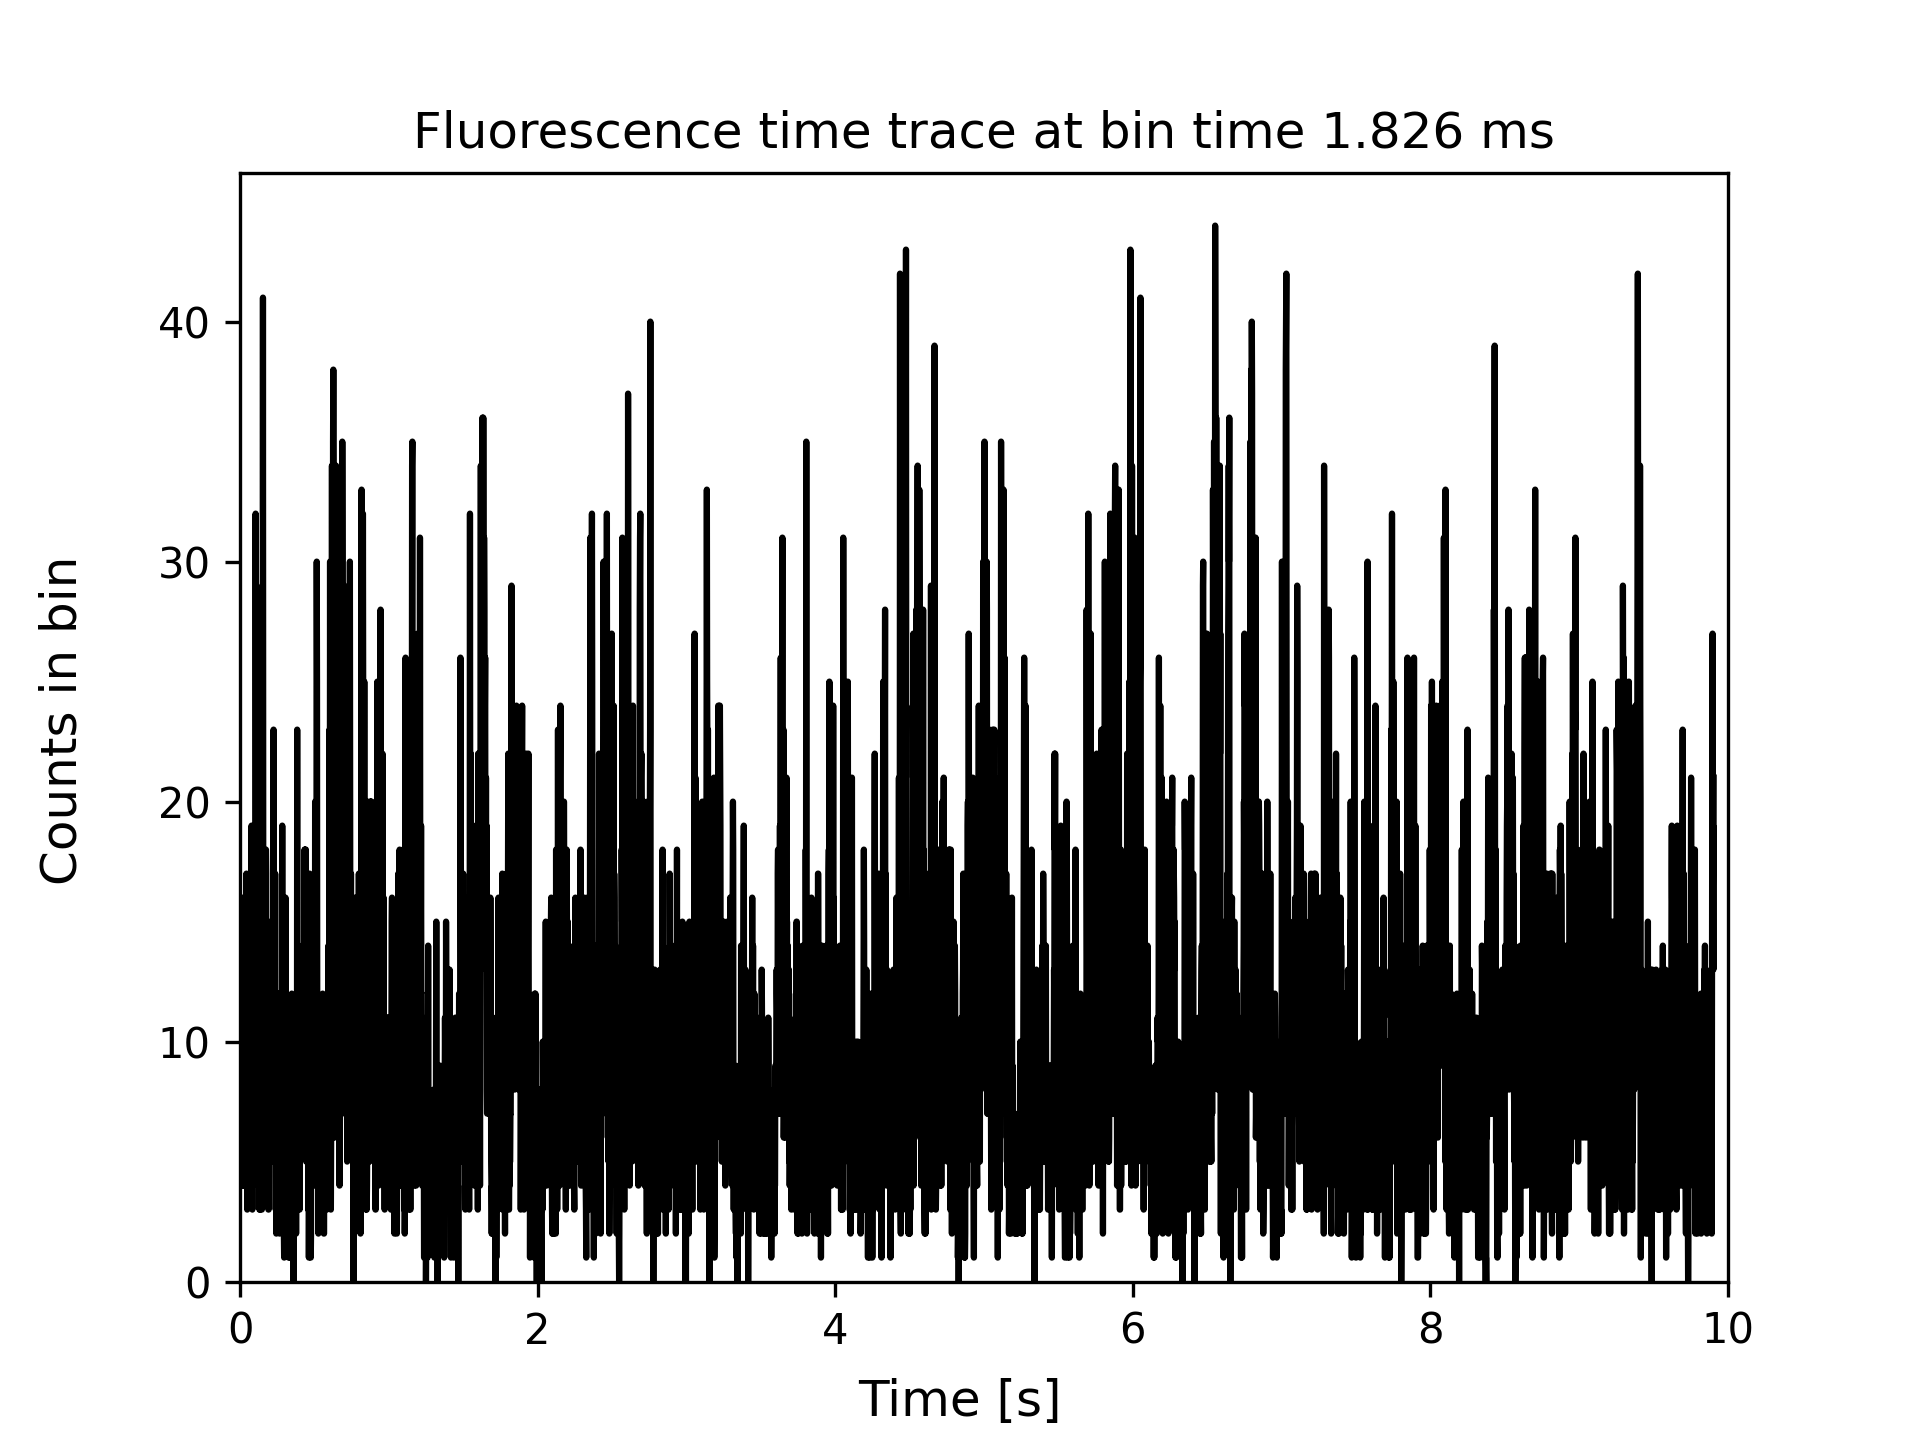

The table this chart was drawn from, first rows:
0.0009128531436145173, 4
0.002739, 9
0.004564, 10
0.00639, 10
0.008216, 9
0.01004, 8
0.01187, 7
0.01369, 6
0.01552, 15
0.01734, 16
0.01917, 6
0.021, 7
0.02282, 7
0.02465, 6
0.02647, 4
0.0283, 6
0.03012, 5
0.03195, 4
0.03378, 4
0.0356, 6
0.03743, 6
0.03925, 12
0.04108, 10
0.0429, 17
0.04473, 7
0.04656, 11
0.04838, 3
0.05021, 4
0.05203, 9
0.05386, 4
0.05568, 7
0.05751, 5
0.05934, 10
0.06116, 9
0.06299, 17
0.06481, 8
0.06664, 10
0.06846, 7
0.07029, 5
0.07212, 4
0.07394, 8
0.07577, 18
0.07759, 19
0.07942, 13
0.08124, 5
0.08307, 3
0.0849, 11
0.08672, 11
0.08855, 9
0.09037, 13
0.0922, 5
0.09402, 13
0.09585, 12
0.09768, 14
0.0995, 14
0.1013, 9
0.1032, 17
0.105, 32
0.1068, 21
0.1086, 13
0.1105, 16
... 5,364 more rows
